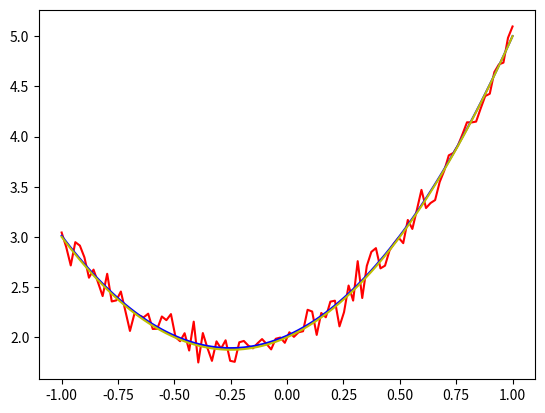

This figure's Python source:
#Create quadratic function and add normally distributed noise
#Using basic linear regression to predict original Graph

import numpy as np
import matplotlib.pyplot as plt

#Original Data
n = 100
x = np.linspace(-1, 1, n)
f = 2 + x + 2 * x ** 2

#Data with noise
fn = f + np.random.normal(0, 0.1, n)

#Using part of the data to plot assumed shape of the graph
n0 = 80
a = np.zeros((n, 3))
b = np.zeros(n)
for i in range(n):
	a[i, 0] = x[i]**2
	a[i, 1] = x[i]
	a[i, 2] = 1
	b[i] = fn[i]

#Using listsq method to predict
z = np.linalg.lstsq(a[:n0, :], b[:n0], rcond=None)

#calculate predicted value and plot it
prd = np.matmul(a[:, :], z[0])

#Plot original, noise, predicted
plt.figure()
plt.plot(x[:], b[:], 'r')
plt.plot(x[:], prd, 'b')
plt.plot(x[:], f, 'y')
plt.show()
